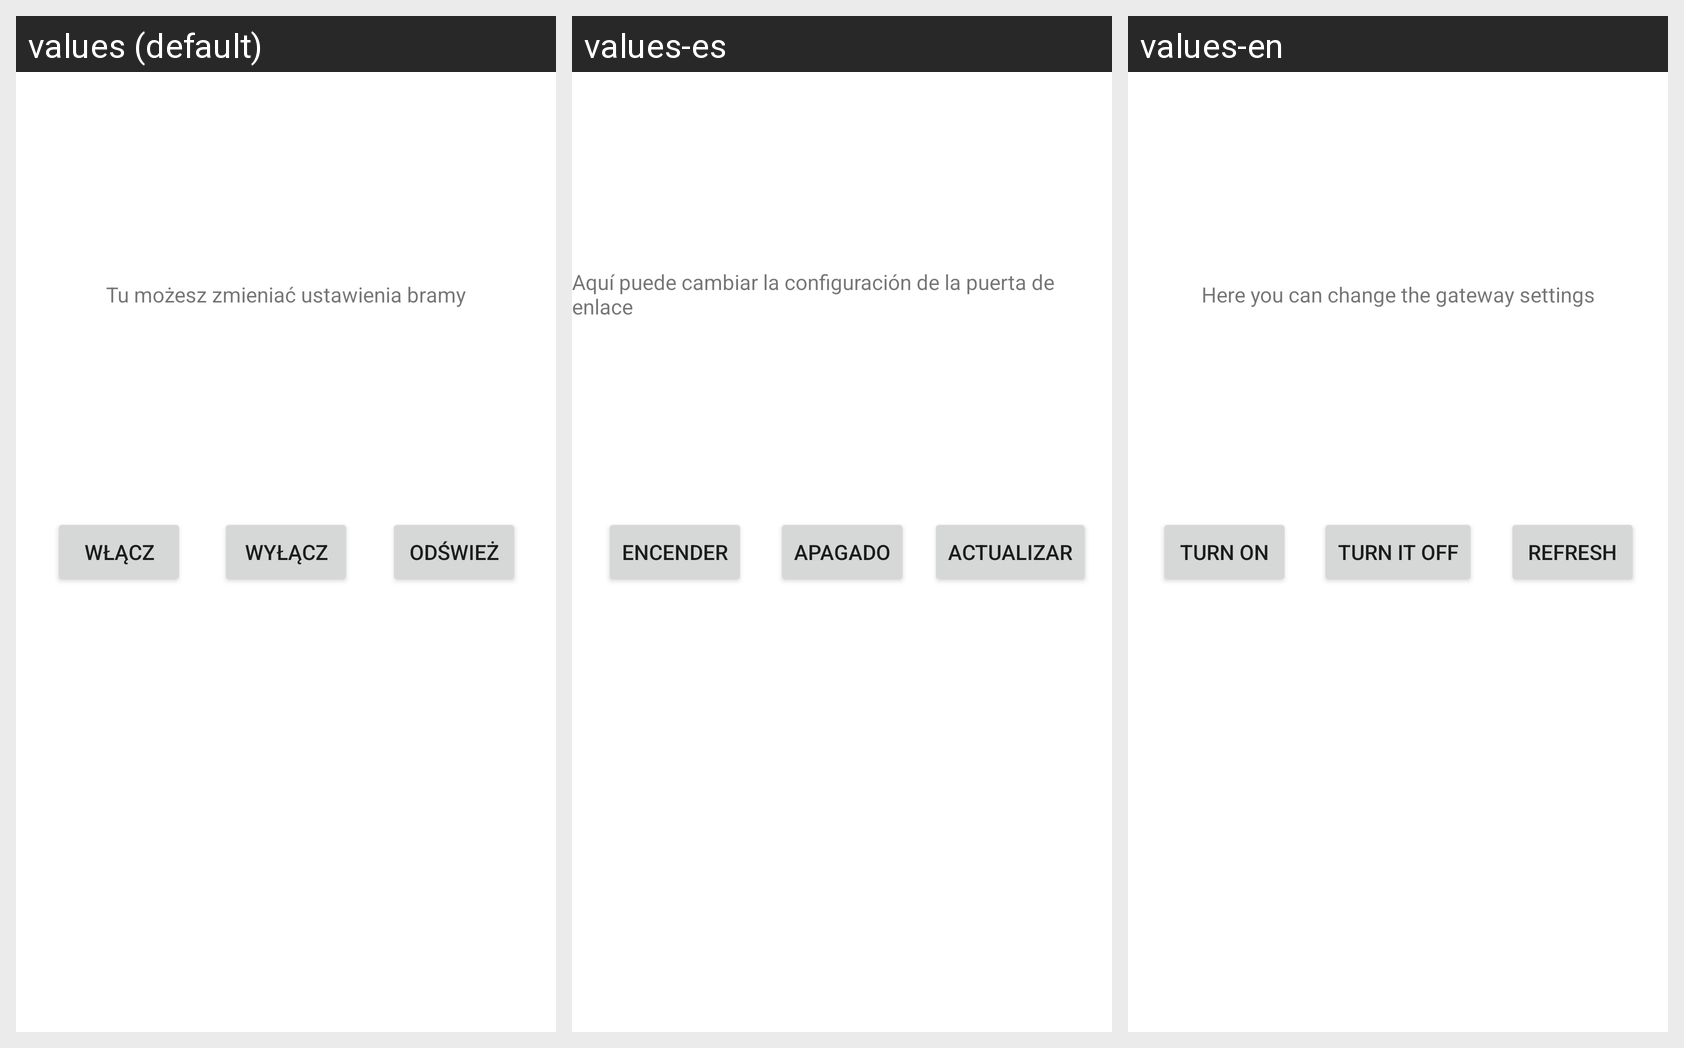

Translations of the strings shown on this Android screen, per locale in the grid:
Android screen res/layout/listwy_zasilajace.xml rendered under 3 locales, left to right: values (default), values-es, values-en. Device: Nexus 5 (rendered at 1080×1920; each locale shown at half size, 540×960, under a caption strip naming it); theme Theme.9.
Strings drawn on this screen, with the default value and each locale's value (text and hints the layout hard-codes, and strings that could not be matched under every locale, appear in the picture but are not listed):

zarzadzaj_zasilaniem
  values: Tu możesz zmieniać ustawienia bramy
  values-es: Aquí puede cambiar la configuración de la puerta de enlace
  values-en: Here you can change the gateway settings

wylacz
  values: Wyłącz
  values-es: Apagado
  values-en: Turn it off

wlacz
  values: Włącz
  values-es: Encender
  values-en: Turn on

odswiez
  values: odśwież
  values-es: actualizar
  values-en: refresh
